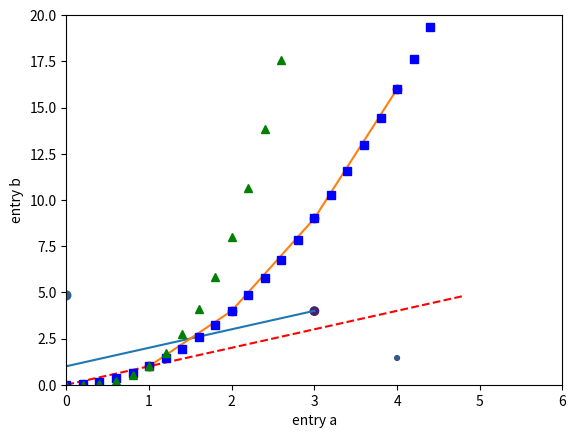
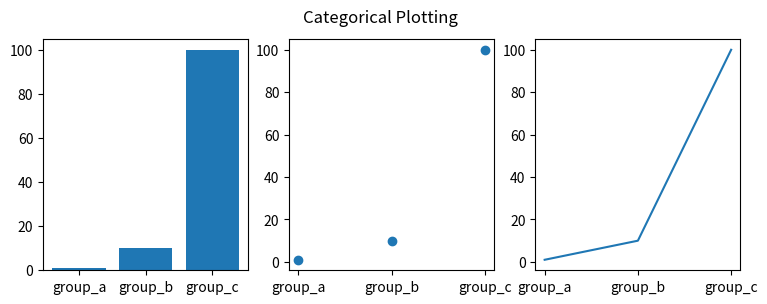
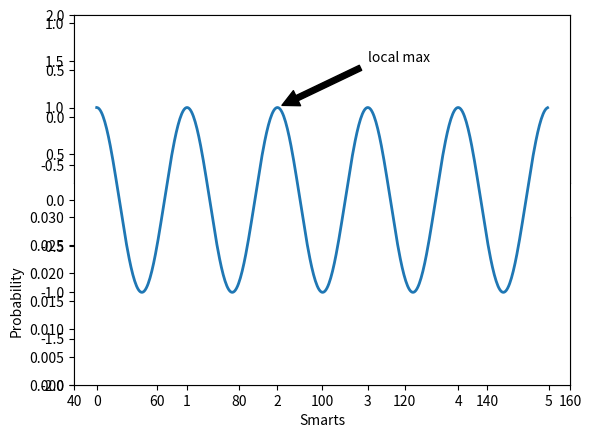
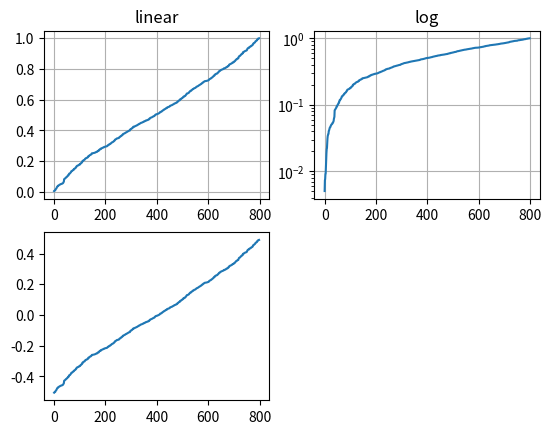

Python code for these plots, in order: (Note: this script raises an exception after producing the figures.)
import matplotlib.pyplot as plt

# simple line
plt.plot([1, 2, 3, 4])
plt.ylabel('some numbers')
plt.show()

# simple line 2
plt.plot([1, 2, 3, 4], [1, 4, 9, 16])
plt.show()

# Formatting the style of your plot
plt.plot([1, 2, 3, 4], [1, 4, 9, 16], 'ro')
plt.axis([0, 6, 0, 20])
plt.show()



import numpy as np

# evenly sampled time at 200ms intervals
t = np.arange(0., 5., 0.2)

# red dashes, blue squares and green triangles
plt.plot(t, t, 'r--', t, t**2, 'bs', t, t**3, 'g^')
plt.show()


# Plotting with keyword strings

data = {'a': np.arange(50),
        'c': np.random.randint(0, 50, 50),
        'd': np.random.randn(50)}
data['b'] = data['a'] + 10 * np.random.randn(50)
data['d'] = np.abs(data['d']) * 100

plt.scatter('a', 'b', c='c', s='d', data=data)
plt.xlabel('entry a')
plt.ylabel('entry b')
plt.show()

# Plotting with categorical variables
names = ['group_a', 'group_b', 'group_c']
values = [1, 10, 100]

plt.figure(figsize=(9, 3))
plt.subplot(131)
plt.bar(names, values)
plt.subplot(132)
plt.scatter(names, values)
plt.subplot(133)
plt.plot(names, values)
plt.suptitle('Categorical Plotting')
plt.show()

# Working with multiple figures and axes
def f(t):
    return np.exp(-t) * np.cos(2*np.pi*t)

t1 = np.arange(0.0, 5.0, 0.1)
t2 = np.arange(0.0, 5.0, 0.02)

plt.figure()
plt.subplot(211)
plt.plot(t1, f(t1), 'bo', t2, f(t2), 'k')

plt.subplot(212)
plt.plot(t2, np.cos(2*np.pi*t2), 'r--')
plt.show()

# Working with text
mu, sigma = 100, 15
x = mu + sigma * np.random.randn(10000)

# the histogram of the data
n, bins, patches = plt.hist(x, 50, density=1, facecolor='g', alpha=0.75)

plt.xlabel('Smarts')
plt.ylabel('Probability')
plt.title('Histogram of IQ')
plt.text(60, .025, r'$\mu=100,\ \sigma=15$')
plt.axis([40, 160, 0, 0.03])
plt.grid(True)
plt.show()

# Annotating text
ax = plt.subplot(111)

t = np.arange(0.0, 5.0, 0.01)
s = np.cos(2*np.pi*t)
line, = plt.plot(t, s, lw=2)

plt.annotate('local max', xy=(2, 1), xytext=(3, 1.5),
             arrowprops=dict(facecolor='black', shrink=0.05),
             )

plt.ylim(-2, 2)
plt.show()




# Logarithmic and other nonlinear axes
from matplotlib.ticker import NullFormatter  # useful for `logit` scale

# Fixing random state for reproducibility
np.random.seed(19680801)

# make up some data in the open interval (0, 1)
y = np.random.normal(loc=0.5, scale=0.4, size=1000)
y = y[(y > 0) & (y < 1)]
y.sort()
x = np.arange(len(y))

# plot with various axes scales
plt.figure()

# linear
plt.subplot(221)
plt.plot(x, y)
plt.yscale('linear')
plt.title('linear')
plt.grid(True)

# log
plt.subplot(222)
plt.plot(x, y)
plt.yscale('log')
plt.title('log')
plt.grid(True)

# symmetric log
plt.subplot(223)
plt.plot(x, y - y.mean())
plt.yscale('symlog', linthreshy=0.01)
plt.title('symlog')
plt.grid(True)

# logit
plt.subplot(224)
plt.plot(x, y)
plt.yscale('logit')
plt.title('logit')
plt.grid(True)
# Adjust the subplot layout, because the logit one may take more space
# than usual, due to y-tick labels like "1 - 10^{-3}"
plt.subplots_adjust(top=0.92, bottom=0.08, left=0.10, right=0.95, hspace=0.25,
                    wspace=0.35)

plt.show()